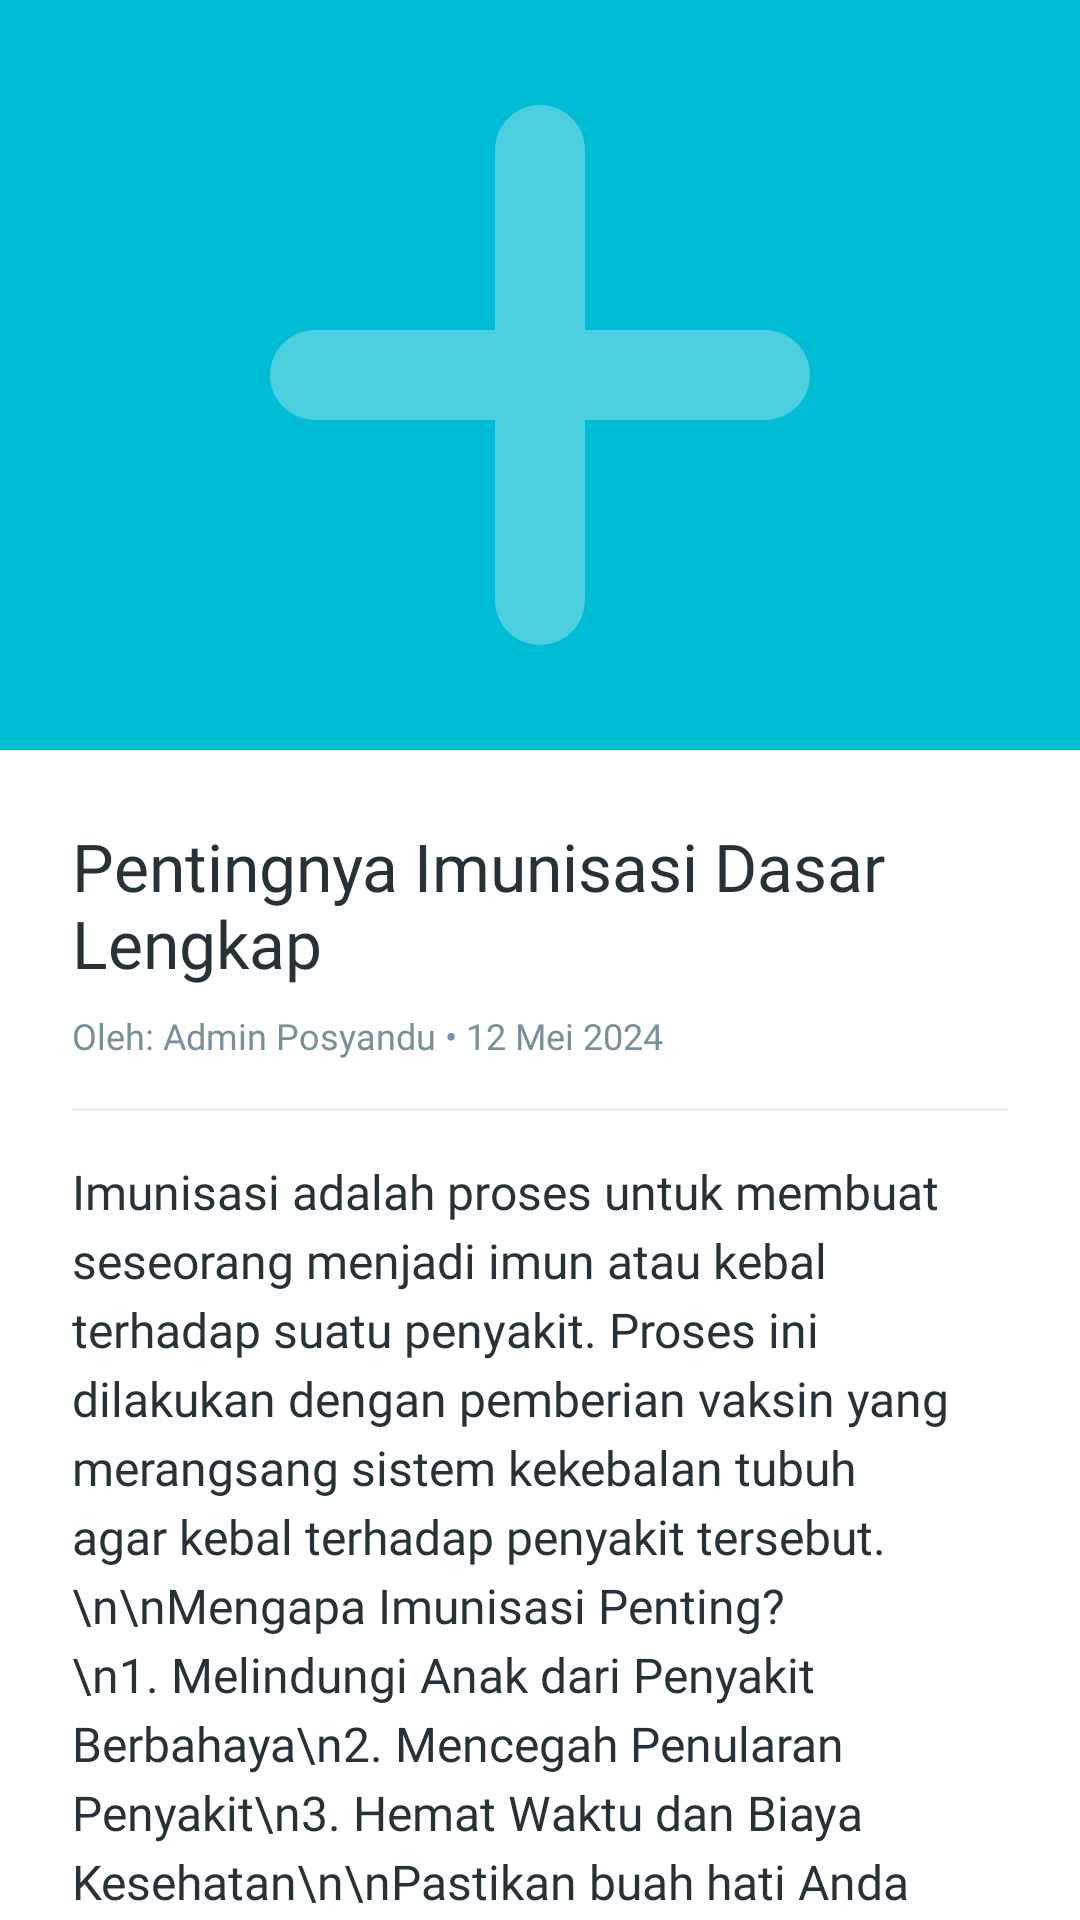

Write the Android layout XML for this screen, with the resource values it uses.
<!-- AndroidManifest.xml: application theme Theme.Fathurcarry -->
<!-- res/layout/activity_article_detail_p6.xml -->
<?xml version="1.0" encoding="utf-8"?>
<androidx.coordinatorlayout.widget.CoordinatorLayout xmlns:android="http://schemas.android.com/apk/res/android"
    xmlns:app="http://schemas.android.com/apk/res-auto"
    android:layout_width="match_parent"
    android:layout_height="match_parent"
    android:background="@color/white">

    <com.google.android.material.appbar.AppBarLayout
        android:layout_width="match_parent"
        android:layout_height="250dp"
        android:theme="@style/Theme.Posyandu.NoActionBar">

        <com.google.android.material.appbar.CollapsingToolbarLayout
            android:layout_width="match_parent"
            android:layout_height="match_parent"
            app:contentScrim="@color/posyandu_primary"
            app:layout_scrollFlags="scroll|exitUntilCollapsed"
            app:title="Edukasi Kesehatan"
            app:expandedTitleTextColor="@android:color/transparent">

            <ImageView
                android:layout_width="match_parent"
                android:layout_height="match_parent"
                android:scaleType="centerCrop"
                android:src="@drawable/ic_posyandu_logo"
                android:alpha="0.3"
                android:background="@color/posyandu_primary"
                app:layout_collapseMode="parallax" />

            <com.google.android.material.appbar.MaterialToolbar
                android:id="@+id/toolbar"
                android:layout_width="match_parent"
                android:layout_height="?attr/actionBarSize"
                app:layout_collapseMode="pin"
                app:navigationIcon="@drawable/ic_back_ios"
                app:navigationIconTint="@color/white" />

        </com.google.android.material.appbar.CollapsingToolbarLayout>
    </com.google.android.material.appbar.AppBarLayout>

    <androidx.core.widget.NestedScrollView
        android:layout_width="match_parent"
        android:layout_height="match_parent"
        app:layout_behavior="@string/appbar_scrolling_view_behavior">

        <LinearLayout
            android:layout_width="match_parent"
            android:layout_height="wrap_content"
            android:orientation="vertical"
            android:padding="24dp">

            <TextView
                android:layout_width="wrap_content"
                android:layout_height="wrap_content"
                android:text="Pentingnya Imunisasi Dasar Lengkap"
                android:fontFamily="@font/poppins_bold"
                android:textSize="22sp"
                android:textColor="@color/posyandu_text_primary"/>

            <TextView
                android:layout_width="wrap_content"
                android:layout_height="wrap_content"
                android:layout_marginTop="8dp"
                android:text="Oleh: Admin Posyandu • 12 Mei 2024"
                android:fontFamily="@font/poppins_regular"
                android:textSize="12sp"
                android:textColor="@color/posyandu_text_secondary"/>

            <View
                android:layout_width="match_parent"
                android:layout_height="1dp"
                android:layout_marginVertical="16dp"
                android:background="#EEEEEE"/>

            <TextView
                android:layout_width="match_parent"
                android:layout_height="wrap_content"
                android:text="Imunisasi adalah proses untuk membuat seseorang menjadi imun atau kebal terhadap suatu penyakit. Proses ini dilakukan dengan pemberian vaksin yang merangsang sistem kekebalan tubuh agar kebal terhadap penyakit tersebut.\n\nMengapa Imunisasi Penting?\n1. Melindungi Anak dari Penyakit Berbahaya\n2. Mencegah Penularan Penyakit\n3. Hemat Waktu dan Biaya Kesehatan\n\nPastikan buah hati Anda mendapatkan imunisasi dasar lengkap sesuai jadwal yang telah ditentukan oleh Kementerian Kesehatan."
                android:fontFamily="@font/poppins_regular"
                android:textSize="16sp"
                android:lineSpacingExtra="4dp"
                android:textColor="@color/posyandu_text_primary"/>

        </LinearLayout>
    </androidx.core.widget.NestedScrollView>

</androidx.coordinatorlayout.widget.CoordinatorLayout>
<!-- resources referenced by this layout -->
<resources>
  <color name="posyandu_primary">#00BCD4</color>
  <color name="posyandu_text_primary">#263238</color>
  <color name="posyandu_text_secondary">#78909C</color>
  <color name="white">#FFFFFFFF</color>
  <!-- drawable ic_posyandu_logo (drawable) -->
  <vector xmlns:android="http://schemas.android.com/apk/res/android"
      android:width="200dp"
      android:height="200dp"
      android:viewportWidth="24"
      android:viewportHeight="24">
      <path
          android:fillColor="#00BCD4"
          android:pathData="M12,21.35l-1.45,-1.32C5.4,15.36 2,12.28 2,8.5 2,5.42 4.42,3 7.5,3c1.74,0 3.41,0.81 4.5,2.09C13.09,3.81 14.76,3 16.5,3 19.58,3 22,5.42 22,8.5c0,3.78 -3.4,6.86 -8.55,11.54L12,21.35z" />
      <path
          android:fillColor="#FFFFFF"
          android:pathData="M12,7v10M7,12h10"
          android:strokeWidth="2"
          android:strokeColor="#FFFFFF"
          android:strokeLineCap="round"/>
  </vector>
  <style name="Theme.Posyandu.NoActionBar" parent="Theme.MaterialComponents.Light.NoActionBar">
          <item name="colorPrimary">@color/posyandu_primary</item>
          <item name="colorPrimaryDark">@color/posyandu_primary_dark</item>
          <item name="colorAccent">@color/posyandu_accent</item>
      </style>
  <style name="Theme.Fathurcarry" parent="Base.Theme.Fathurcarry">
          <item name="android:statusBarColor">@color/posyandu_primary</item>
      </style>
  <color name="posyandu_primary_dark">#0097A7</color>
  <color name="posyandu_accent">#FF4081</color>
  <style name="Base.Theme.Fathurcarry" parent="Theme.MaterialComponents.Light.NoActionBar">
          <item name="colorPrimary">@color/posyandu_primary</item>
          <item name="colorPrimaryDark">@color/posyandu_primary_dark</item>
          <item name="colorAccent">@color/posyandu_accent</item>
          <item name="android:windowBackground">@color/posyandu_bg</item>
      </style>
  <color name="posyandu_bg">#F0F4F8</color>
</resources>
